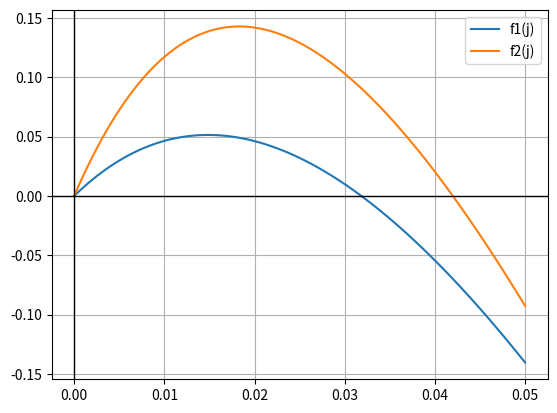

Generate this figure with matplotlib:
# -*- coding: utf-8 -*-
"""juros.ipynb

Automatically generated by Colab.

Original file is located at
    https://colab.research.google.com/<link-removed>
"""

import numpy as np
import matplotlib.pyplot as plt

def f1(j):
  return 1 - ((1 + j)**-24) - ((31000.00/1867.00) * j)

def df1(j):
  return 24/((1+j)**25) - (31000.00/1867.00)

def f2(j):
  return 1 - ((1 + j)**-36) - ((31000.00/1685.00) * j)

jg = np.linspace(0, 0.05, 100)
y1 = f1(jg)
y2 = f2(jg)

plt.plot(jg, y1, label="f1(j)")
plt.plot(jg, y2, label="f2(j)")
plt.legend()
plt.grid()
plt.axhline(linewidth=1, color='black')
plt.axvline(linewidth=1, color='black')
plt.show()

# Secante para f1(j)

i = 0
erro = 10**-4

def secantef1(x0, x1, erro, i):
  er = 1
  xa1 = x0
  x = x1
  while(er >= erro):
    xa2 = xa1
    xa1 = x
    x = xa1 - f1(xa1)*(xa2 - xa1) / (f1(xa2) - f1(xa1))
    er = np.abs((x - xa1) / x)
    i += 1
  return(x, er, i)

x0 = 0.02
x1 = 0.03

raizsecf1 = secantef1(x0, x1, erro, i)

print(f'{raizsecf1[0]:.4f}')

# Secante para f2(j)

def secantef2(x0, x1, erro):
  er = 1
  xa1 = x0
  x = x1
  while(er >= erro):
    xa2 = xa1
    xa1 = x
    x = xa1 - f2(xa1)*(xa2 - xa1) / (f2(xa2) - f2(xa1))
    er = np.abs((x - xa1) / x)
  return(x, er)

x0 = 0.04
x1 = 0.05

raizsecf2 = secantef2(x0, x1, erro)

print(f'{raizsecf2[0]:.4f}')


# Newton para f1(j)

def newton(x0, erro, i):
  er = 1
  x = x0
  while(er >= erro):
    xold = x
    x = xold - f1(xold)/df1(xold)
    er = np.abs((x - xold) / x)
    i += 1
  return(x, er, i)

x0 = 0.03

raiznewf1 = newton(x0, erro, i)

# Bissecção para f1(j)

def bisseccao(a, b, erro, i):
  x = a
  er = 1
  while(er >= erro):
    xold = x
    x = (a+b)/2
    er = np.abs((x - xold)/x)
    if (f1(a) * f1(x) < 0):
      b = x
    else:
      a = x
    i += 1
  return (x, er, i)

a = 0.02
b = 0.06

raizbisf1 = bisseccao(a, b, erro, i)

# Falsa posição para f1(j)

def falsaposicao(a, b, erro, i):
  x = a
  er = 1
  while(er >= erro):
    xold = x
    x = a - f1(a) * (b-a) / (f1(b) - f1(a))
    er = np.abs((x - xold)/x)
    if (f1(a) * f1(x) < 0):
      b = x
    else:
      a = x
    i += 1
  return (x, er, i)

raizfpf1 = falsaposicao(a, b, erro , i)

print(raizbisf1[2], raizfpf1[2], raiznewf1[2], raizsecf1[2])